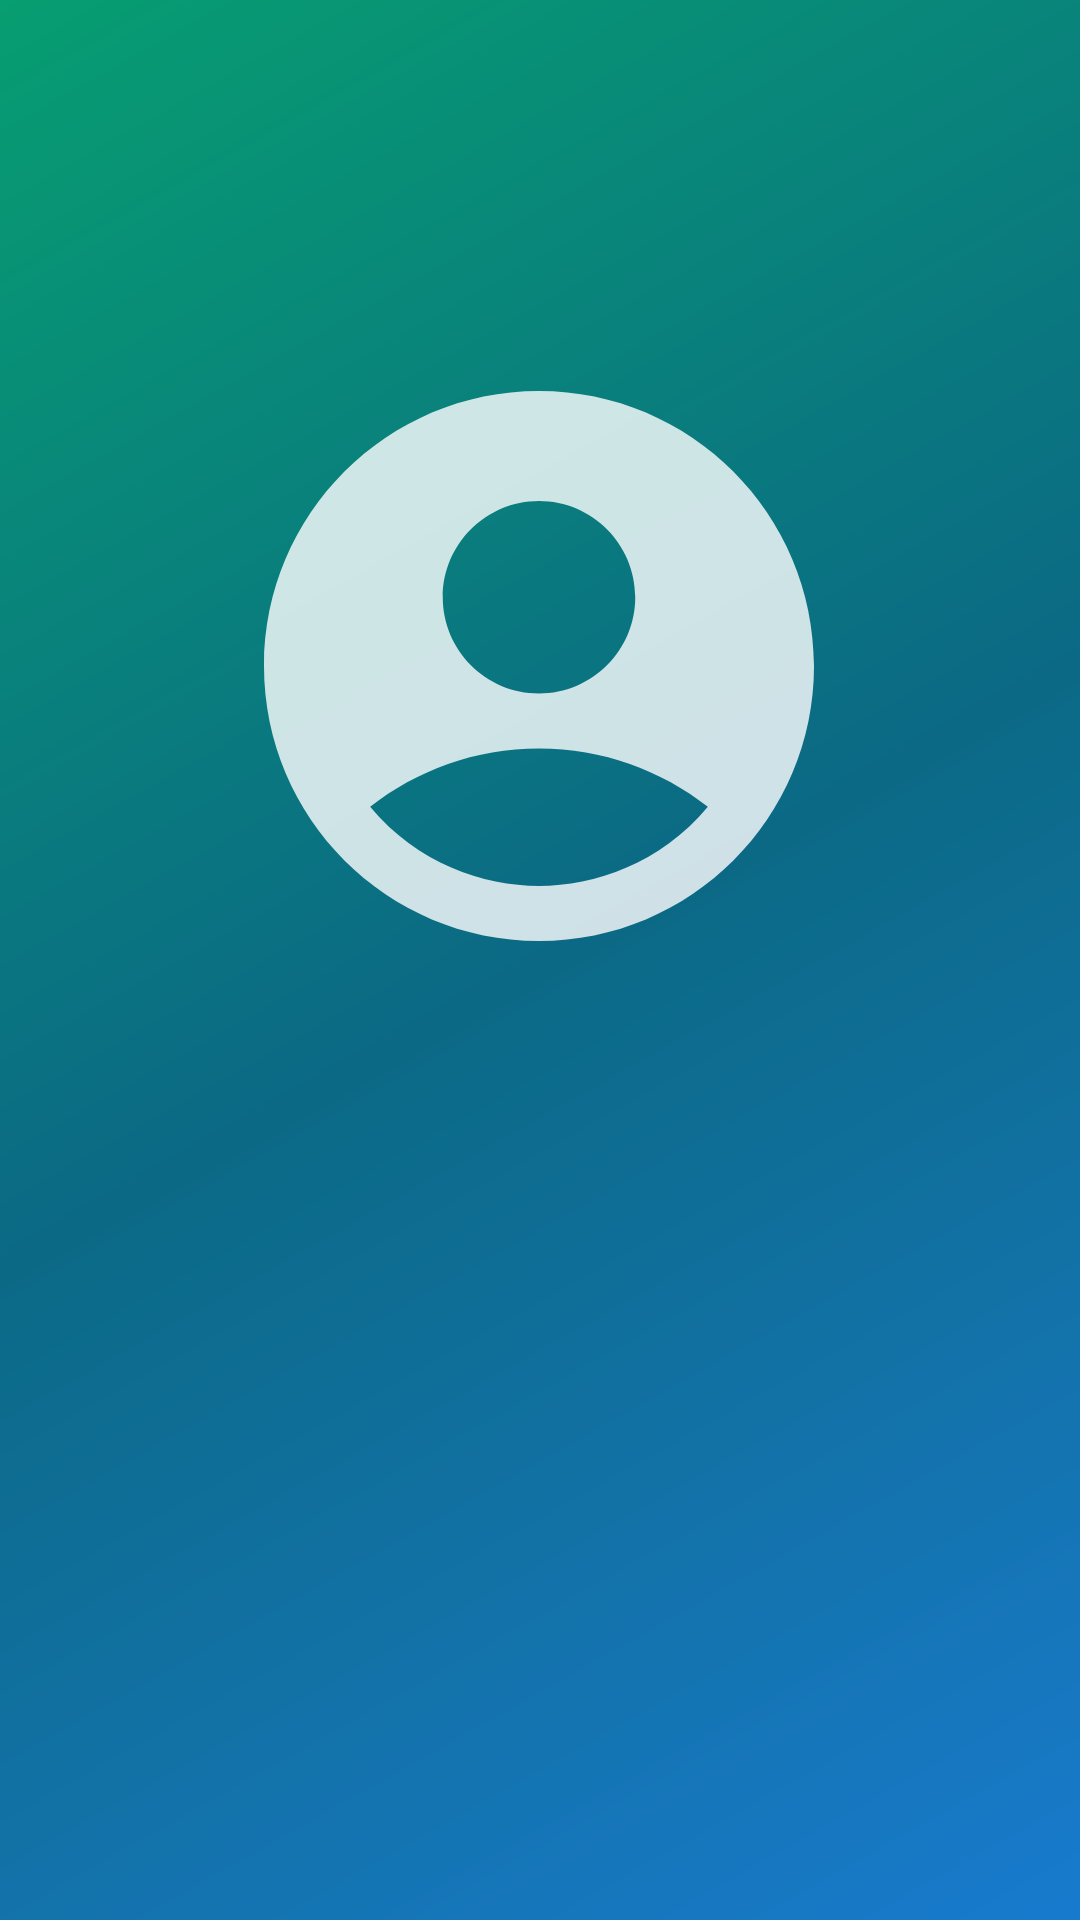

Here is an Android app screen rendered from its layout file. Give the layout XML and the strings, colors and styles it references.
<!-- AndroidManifest.xml: application theme Theme.MellowSphere -->
<!-- res/layout/fragment_profile.xml -->
<?xml version="1.0" encoding="utf-8"?>
<androidx.constraintlayout.widget.ConstraintLayout xmlns:android="http://schemas.android.com/apk/res/android"
    xmlns:app="http://schemas.android.com/apk/res-auto"
    xmlns:tools="http://schemas.android.com/tools"
    android:layout_width="match_parent"
    android:layout_height="match_parent"
    tools:context=".ProfileFragment"
    android:background="@drawable/custom_background_5">

    <ImageView
        android:id="@+id/profileimg"
        android:layout_width="220dp"
        android:layout_height="220dp"
        android:layout_marginTop="112dp"
        android:src="@drawable/account_navbar"
        app:layout_constraintEnd_toEndOf="parent"
        app:layout_constraintHorizontal_bias="0.497"
        app:layout_constraintStart_toStartOf="parent"
        app:layout_constraintTop_toTopOf="parent" />

    <LinearLayout
        android:id="@+id/linearLayout"
        android:layout_width="match_parent"
        android:layout_height="wrap_content"
        android:layout_margin="20dp"
        android:background="@drawable/custom_background_7"
        android:orientation="vertical"
        app:layout_constraintBottom_toBottomOf="parent"
        app:layout_constraintEnd_toEndOf="parent"
        app:layout_constraintHorizontal_bias="0.473"
        app:layout_constraintStart_toStartOf="parent"
        app:layout_constraintTop_toBottomOf="@+id/profileimg"
        app:layout_constraintVertical_bias="0.278">

        <TextView
            android:id="@+id/name"
            android:layout_width="wrap_content"
            android:layout_height="wrap_content"
            android:layout_margin="10dp"
            android:padding="10dp"
            android:visibility="gone"
            android:drawableStart="@drawable/ic_name"
            android:drawablePadding="10dp"
            android:textColor="#FFF"
            android:textSize="18sp" />

        <TextView
            android:id="@+id/email"
            android:layout_width="wrap_content"
            android:layout_height="wrap_content"
            android:layout_margin="10dp"
            android:padding="10dp"
            android:visibility="gone"
            android:drawableStart="@drawable/ic_email"
            android:drawablePadding="10dp"
            android:textColor="#FFF"
            android:textSize="18sp" />

        <TextView
            android:id="@+id/notloggedin"
            android:layout_width="wrap_content"
            android:layout_height="wrap_content"
            android:layout_margin="10dp"
            android:padding="10dp"
            android:layout_gravity="center"
            android:gravity="center"
            android:visibility="gone"
            android:drawablePadding="10dp"
            android:text="Please log in to view your profile"
            android:textColor="#FFF"
            android:textSize="18sp" />

    </LinearLayout>

    <LinearLayout
        android:id="@+id/linearLayout2"
        android:layout_width="wrap_content"
        android:layout_height="wrap_content"
        android:gravity="center"
        app:layout_constraintBottom_toBottomOf="parent"
        app:layout_constraintEnd_toEndOf="parent"
        app:layout_constraintStart_toStartOf="parent"
        app:layout_constraintTop_toBottomOf="@+id/linearLayout">

        <Button
            android:id="@+id/logout"
            android:layout_width="98dp"
            android:layout_height="59dp"
            android:background="@drawable/custom_background_3"
            android:text="Logout"
            android:visibility="gone"
            android:layout_margin="10dp"
            android:textAllCaps="true"
            android:textColor="#0EDF9C"
            android:textSize="15sp" />

    </LinearLayout>

</androidx.constraintlayout.widget.ConstraintLayout>
<!-- resources referenced by this layout -->
<resources>
  <!-- drawable account_navbar (drawable) -->
  <vector android:alpha="0.8" android:height="24dp" android:tint="#FFFFFF"
      android:viewportHeight="24" android:viewportWidth="24"
      android:width="24dp" xmlns:android="http://schemas.android.com/apk/res/android">
      <path android:fillColor="@android:color/white" android:pathData="M12,2C6.48,2 2,6.48 2,12s4.48,10 10,10s10,-4.48 10,-10S17.52,2 12,2zM12,6c1.93,0 3.5,1.57 3.5,3.5S13.93,13 12,13s-3.5,-1.57 -3.5,-3.5S10.07,6 12,6zM12,20c-2.03,0 -4.43,-0.82 -6.14,-2.88C7.55,15.8 9.68,15 12,15s4.45,0.8 6.14,2.12C16.43,19.18 14.03,20 12,20z"/>
  </vector>
  <!-- drawable custom_background_3 (drawable) -->
  <?xml version="1.0" encoding="utf-8"?>
  <shape xmlns:android="http://schemas.android.com/apk/res/android">
  
      <gradient
          android:startColor="#075C9E"
          android:centerColor="#0B2685"
          android:endColor="#805510D5"
          android:type="linear"
          android:angle="315"/>
  
      <corners
          android:radius="20dp"/>
  
      <stroke android:color="#8800FF" android:width="2dp"/>
  </shape>
  <!-- drawable custom_background_5 (drawable) -->
  <?xml version="1.0" encoding="utf-8"?>
  <shape xmlns:android="http://schemas.android.com/apk/res/android">
  
      <gradient
          android:startColor="#079E71"
          android:centerColor="#0B6985"
          android:endColor="#E71086D5"
          android:type="linear"
          android:angle="315"/>
  </shape>
  <!-- drawable custom_background_7 (drawable) -->
  <?xml version="1.0" encoding="utf-8"?>
  <shape xmlns:android="http://schemas.android.com/apk/res/android">
  
      <gradient
          android:startColor="#DE111017"
          android:centerColor="#DE08101E"
          android:endColor="#DD1C0766"
          android:type="linear"
          android:angle="315"/>
  
      <corners
          android:radius="20dp"/>
  </shape>
  <!-- drawable ic_email (drawable) -->
  <vector android:alpha="0.8" android:height="24dp" android:tint="#FFFFFF"
      android:viewportHeight="24" android:viewportWidth="24"
      android:width="24dp" xmlns:android="http://schemas.android.com/apk/res/android">
      <path android:fillColor="@android:color/white" android:pathData="M20,4L4,4c-1.1,0 -1.99,0.9 -1.99,2L2,18c0,1.1 0.9,2 2,2h16c1.1,0 2,-0.9 2,-2L22,6c0,-1.1 -0.9,-2 -2,-2zM20,8l-8,5 -8,-5L4,6l8,5 8,-5v2z"/>
  </vector>
  <!-- drawable ic_name (drawable) -->
  <vector android:alpha="0.8" android:height="24dp"
      android:viewportHeight="24" android:viewportWidth="24"
      android:width="24dp" xmlns:android="http://schemas.android.com/apk/res/android">
      <path android:fillColor="#00000000"
          android:pathData="M12,6m-4,0a4,4 0,1 1,8 0a4,4 0,1 1,-8 0"
          android:strokeColor="#FFFFFF" android:strokeWidth="1.5"/>
      <path android:fillColor="#00000000"
          android:pathData="M19.997,18C20,17.836 20,17.669 20,17.5C20,15.015 16.418,13 12,13C7.582,13 4,15.015 4,17.5C4,19.985 4,22 12,22C14.231,22 15.84,21.843 17,21.563"
          android:strokeColor="#FFFFFF" android:strokeLineCap="round" android:strokeWidth="1.5"/>
  </vector>
  <style name="Theme.MellowSphere" parent="Base.Theme.MellowSphere" />
  <style name="Base.Theme.MellowSphere" parent="Theme.AppCompat.Light.NoActionBar">
          
          
          <item name="android:statusBarColor" tools:targetApi="1">@color/statusBar</item>
          <item name="android:navigationBarColor" tools:targetApi="1">@color/navBar</item>
          <item name="android:windowBackground">@drawable/custom_background_1</item>
      </style>
  <color name="statusBar">#DF000000</color>
  <color name="navBar">#000000</color>
  <!-- drawable custom_background_1 (drawable) -->
  <?xml version="1.0" encoding="utf-8"?>
  <shape xmlns:android="http://schemas.android.com/apk/res/android">
  
      <gradient
          android:startColor="#AF470E"
          android:centerColor="#810660"
          android:endColor="#620484"
          android:type="linear"
          android:angle="315"/>
  
  </shape>
</resources>
